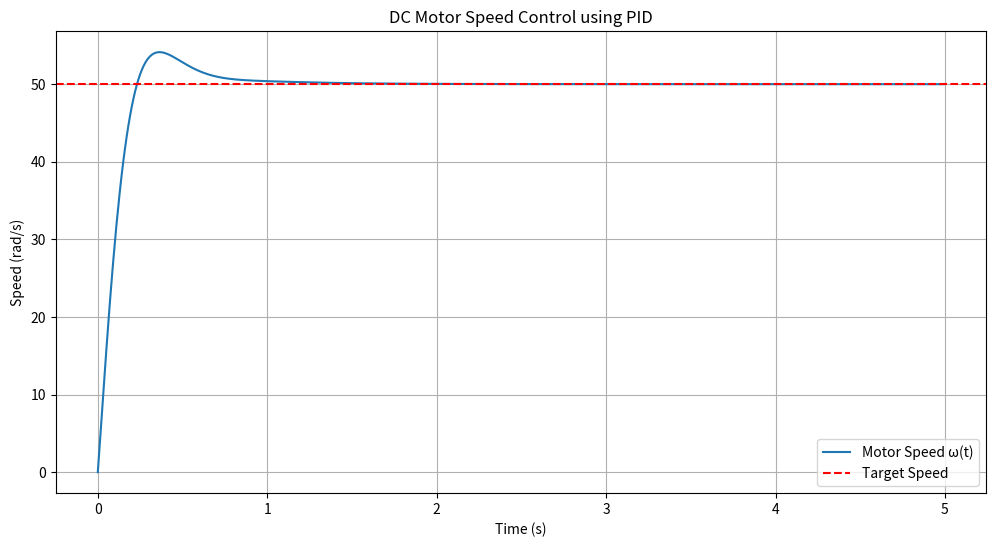

Python code for this plot:
import numpy as np
import matplotlib.pyplot as plt

# DC motor parameters
J = 0.01     # kg.m^2
b = 0.01      # N.m.s
K = 0.05     # V/rad/s
R = 0.5      # ohm
L = 0.05      # H
# PID Controller class
class PIDController:
    def __init__(self, Kp, Ki, Kd):
        self.Kp = Kp
        self.Ki = Ki
        self.Kd = Kd
        self.prev_error = 0
        self.integral = 0

    def compute(self, setpoint, measurement, dt):
        error = setpoint - measurement
        self.integral += error * dt
        derivative = (error - self.prev_error) / dt
        output = self.Kp * error + self.Ki * self.integral + self.Kd * derivative
        self.prev_error = error
        return output

# Simulation parameters
dt = 0.01  # time step (s)
T = 5.0    # total simulation time (s)
steps = int(T / dt)

# Initial motor state
theta = 0.0  # angle (not used here)
omega = 0.0  # angular velocity
i = 0.0      # current
state_history = []

# Target speed
omega_target = 50  # rad/s

# Initialize PID controller
pid = PIDController(Kp=1, Ki=2, Kd=0.05)

# Simulation loop
for step in range(steps):
    t = step * dt
    V = pid.compute(omega_target, omega, dt)

    # DC motor dynamics (Euler method)
    dtheta = omega
    domega = (K * i - b * omega) / J
    di = (V - R * i - K * omega) / L

    theta += dtheta * dt
    omega += domega * dt
    i += di * dt

    state_history.append([t, omega, V])

# Convert to array
state_history = np.array(state_history)

# Plot speed
plt.figure(figsize=(12,6))
plt.plot(state_history[:,0], state_history[:,1], label="Motor Speed ω(t)")
plt.axhline(omega_target, color='r', linestyle='--', label='Target Speed')
plt.title("DC Motor Speed Control using PID")
plt.xlabel("Time (s)")
plt.ylabel("Speed (rad/s)")
plt.grid(True)
plt.legend()
plt.show()
